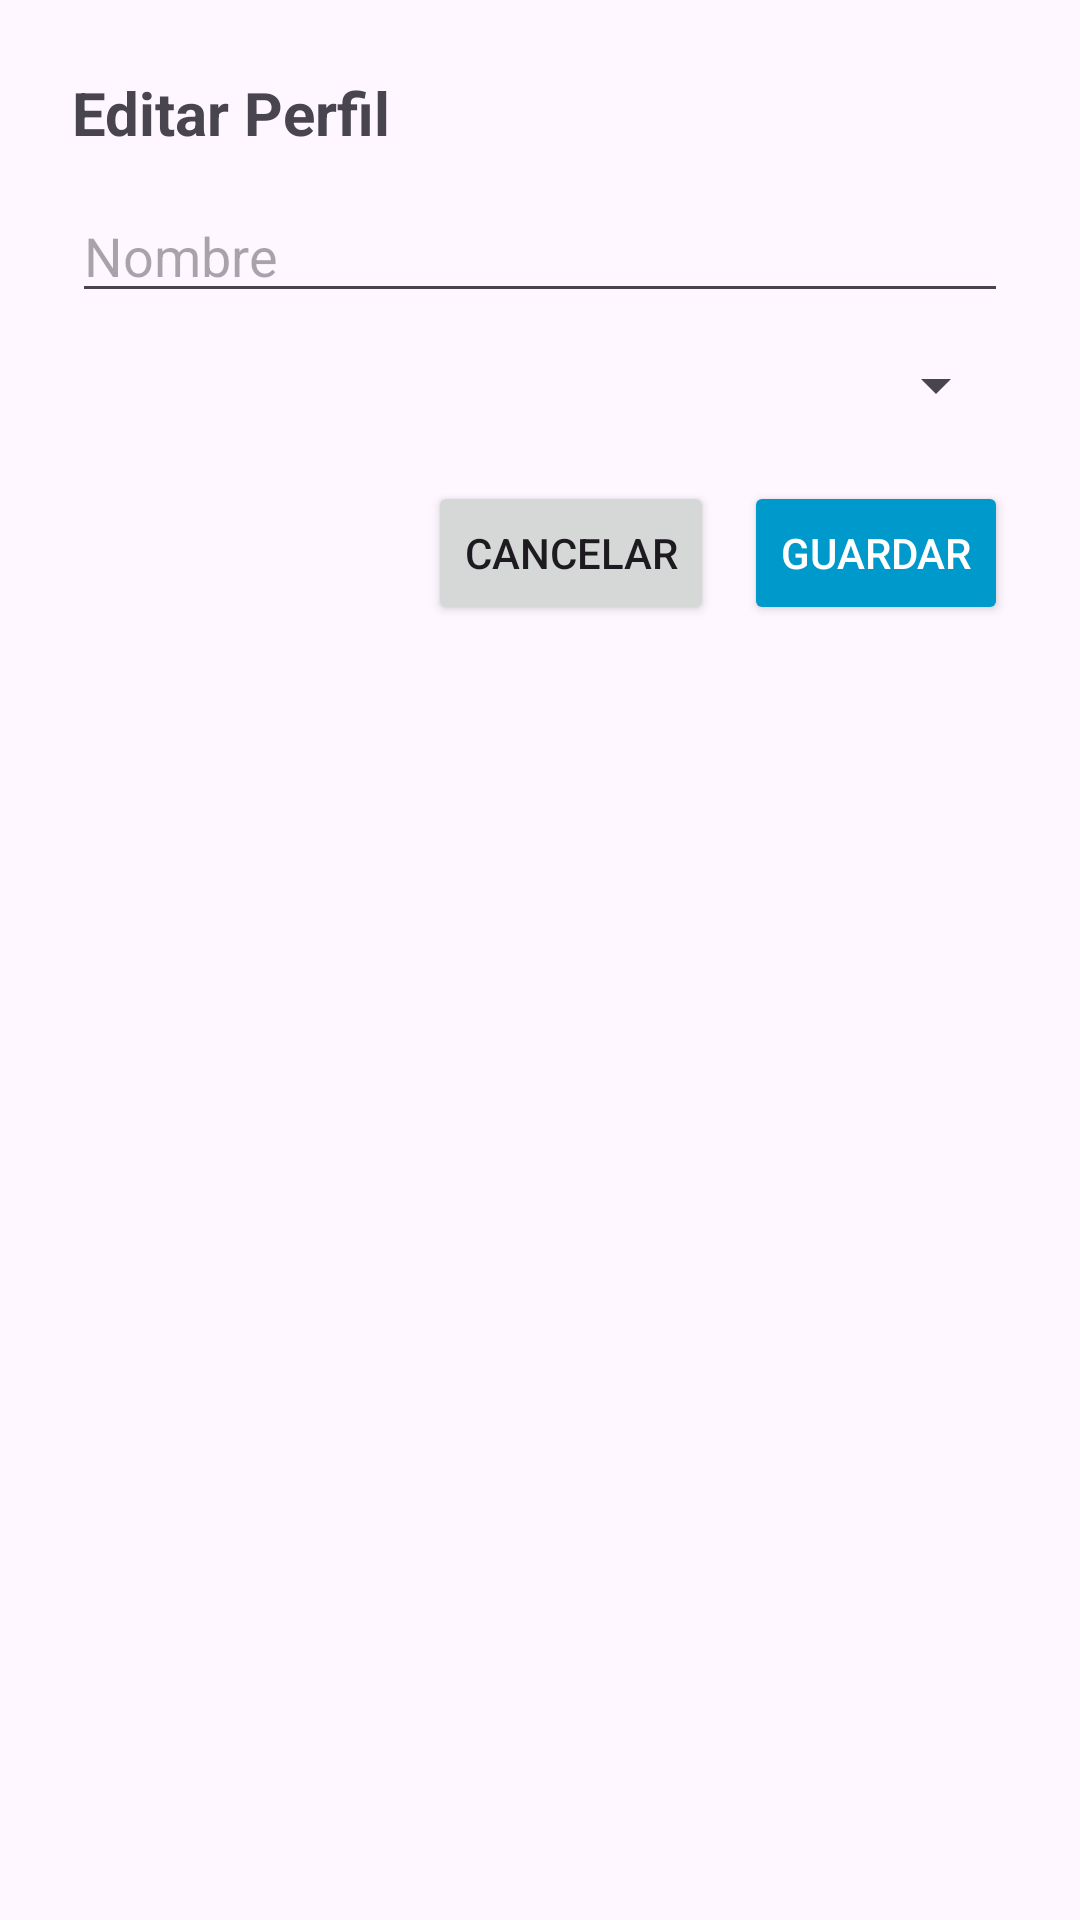

This screen was rendered from an Android layout file. Write that file and the resources it references.
<!-- AndroidManifest.xml: application theme Theme.AppScrumTutor -->
<!-- res/layout/dialog_editar_perfil.xml -->
<?xml version="1.0" encoding="utf-8"?>
<LinearLayout xmlns:android="http://schemas.android.com/apk/res/android"
    android:orientation="vertical"
    android:padding="24dp"
    android:layout_width="match_parent"
    android:layout_height="wrap_content">

    <TextView
        android:layout_width="match_parent"
        android:layout_height="wrap_content"
        android:text="Editar Perfil"
        android:textSize="20sp"
        android:textStyle="bold"
        android:layout_gravity="center"
        android:layout_marginBottom="12dp" />

    <EditText
        android:id="@+id/etNombre"
        android:layout_width="match_parent"
        android:layout_height="wrap_content"
        android:hint="Nombre"
        android:inputType="textPersonName"
        android:layout_marginBottom="12dp" />

    <Spinner
        android:id="@+id/spRol"
        android:layout_width="match_parent"
        android:layout_height="wrap_content"
        android:layout_marginBottom="20dp" />

    <LinearLayout
        android:layout_width="match_parent"
        android:layout_height="wrap_content"
        android:orientation="horizontal"
        android:gravity="end">

        <Button
            android:id="@+id/btnCancelar"
            android:text="Cancelar"
            android:layout_width="wrap_content"
            android:layout_height="wrap_content"
            android:layout_marginEnd="10dp" />

        <Button
            android:id="@+id/btnGuardar"
            android:text="Guardar"
            android:layout_width="wrap_content"
            android:layout_height="wrap_content"
            android:backgroundTint="@android:color/holo_blue_dark"
            android:textColor="#FFF" />
    </LinearLayout>
</LinearLayout>
<!-- resources referenced by this layout -->
<resources>
  <style name="Theme.AppScrumTutor" parent="Base.Theme.AppScrumTutor" />
  <style name="Base.Theme.AppScrumTutor" parent="Theme.Material3.DayNight.NoActionBar">
          
          
      </style>
</resources>
